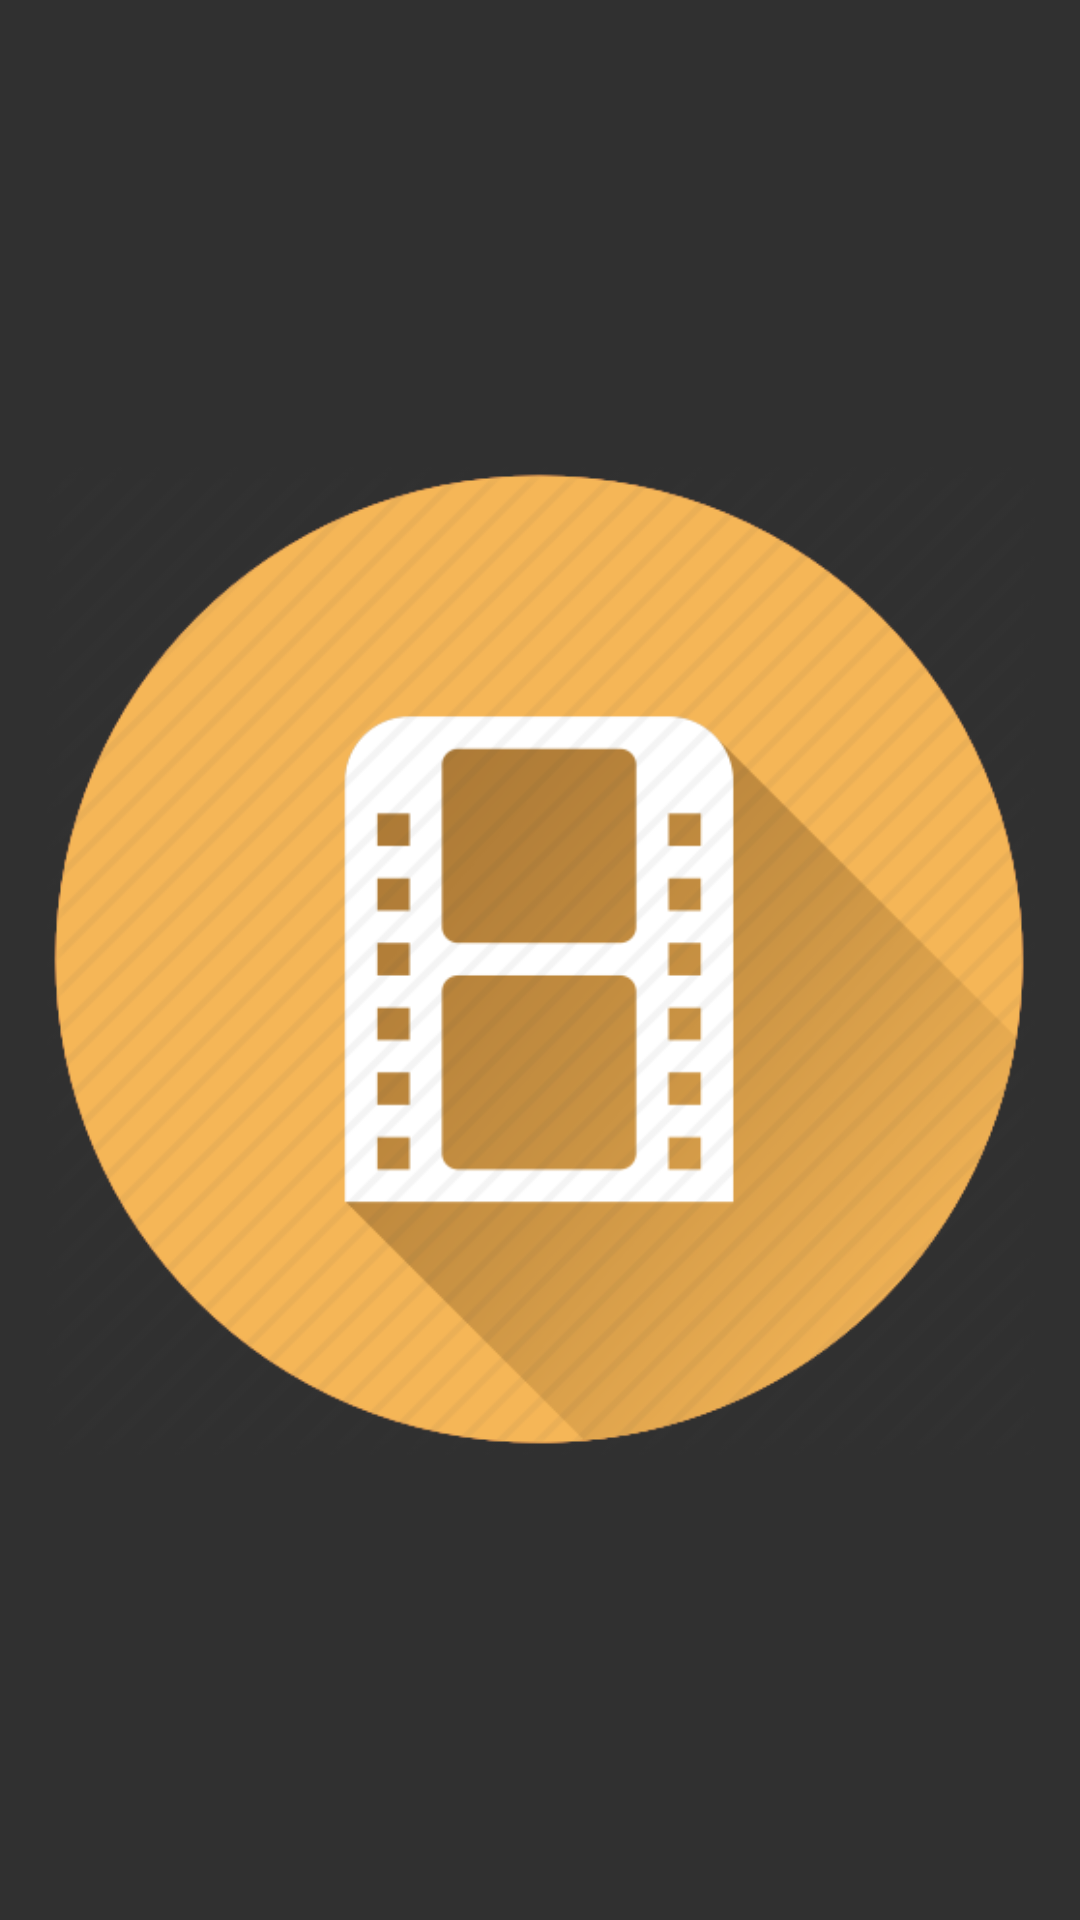

The Android layout XML behind this screen, and the referenced resources:
<!-- AndroidManifest.xml: activity theme Theme.Design.NoActionBar -->
<!-- res/layout/activity_splash_screen.xml -->
<?xml version="1.0" encoding="utf-8"?>

<androidx.constraintlayout.widget.ConstraintLayout xmlns:android="http://schemas.android.com/apk/res/android"
    xmlns:app="http://schemas.android.com/apk/res-auto"
    xmlns:tools="http://schemas.android.com/tools"
    android:layout_width="match_parent"
    android:layout_height="match_parent"
    tools:context=".ui.splash.SplashScreenActivity">
    <androidx.appcompat.widget.AppCompatImageView
        android:id="@+id/logoImageView"
        android:layout_width="wrap_content"
        android:layout_height="wrap_content"
        android:layout_gravity="center"
        android:paddingLeft="@dimen/card_view_margin"
        android:paddingRight="@dimen/card_view_margin"
        app:layout_constraintBottom_toBottomOf="parent"
        app:layout_constraintTop_toTopOf="parent"
        app:layout_constraintLeft_toLeftOf="parent"
        app:layout_constraintRight_toRightOf="parent"
        android:src="@mipmap/icon_yellow_movie"
        />
</androidx.constraintlayout.widget.ConstraintLayout>
<!-- resources referenced by this layout -->
<resources>
  <dimen name="card_view_margin">15dp</dimen>
  <!-- mipmap icon_yellow_movie: png bitmap (mipmap-hdpi, 38797 bytes) -->
</resources>
